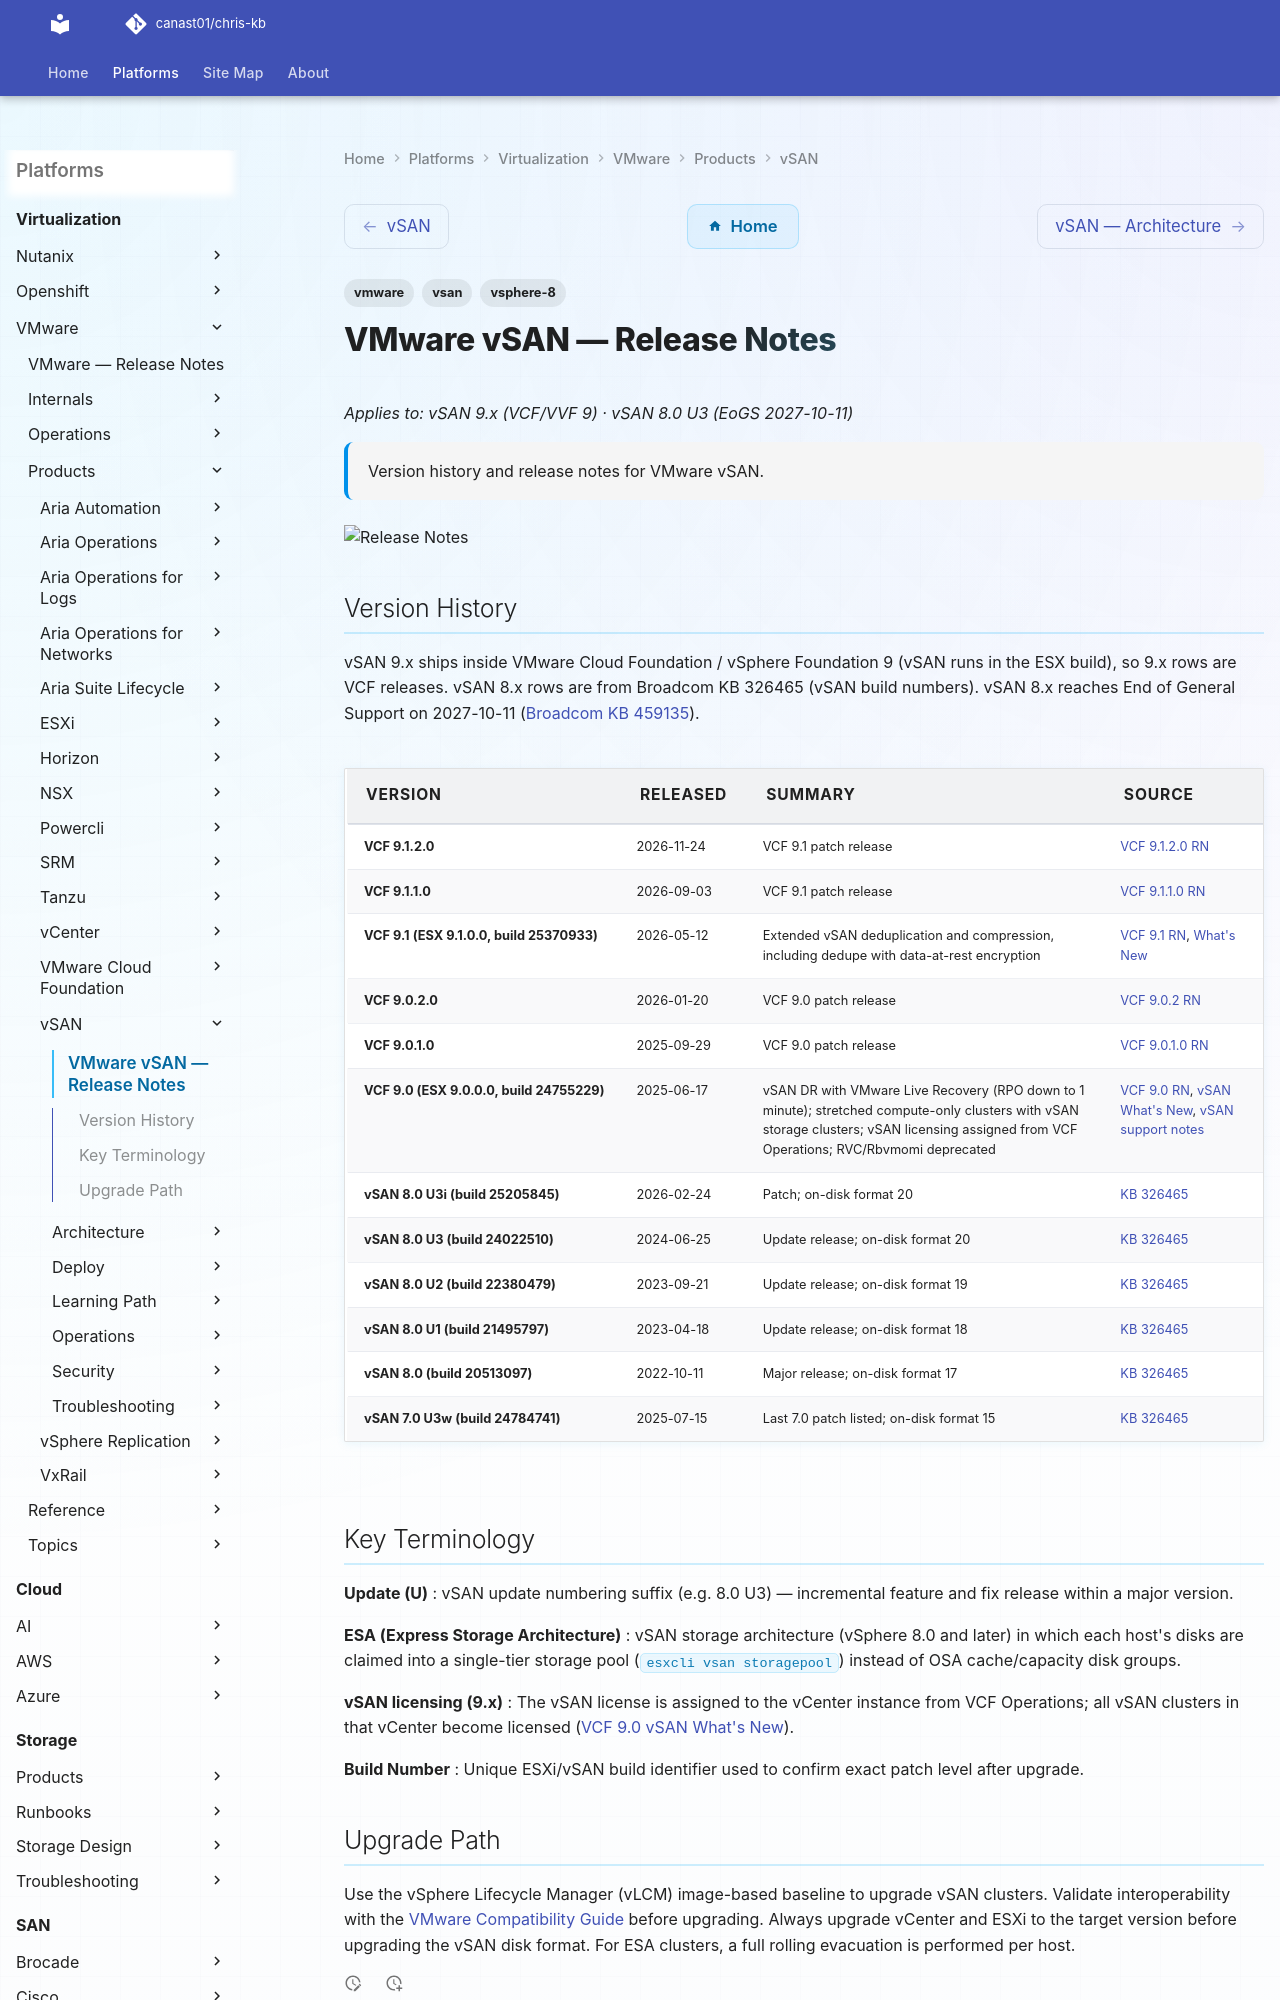

repository: canast01/chris-kb · page: virtualization/vmware/products/vsan/release-notes/index.html · generator: mkdocs

---
tags:
  - vmware
  - vsan
  - vsphere-8
description: "Version history and release notes for VMware vSAN."
---
# VMware vSAN — Release Notes

*Applies to: vSAN 9.x (VCF/VVF 9) · vSAN 8.0 U3 (EoGS 2027-10-11)*

<div class="kb-summary">
Version history and release notes for VMware vSAN.
</div>

![Release Notes](../../../../assets/vsan-release-notes.svg)
